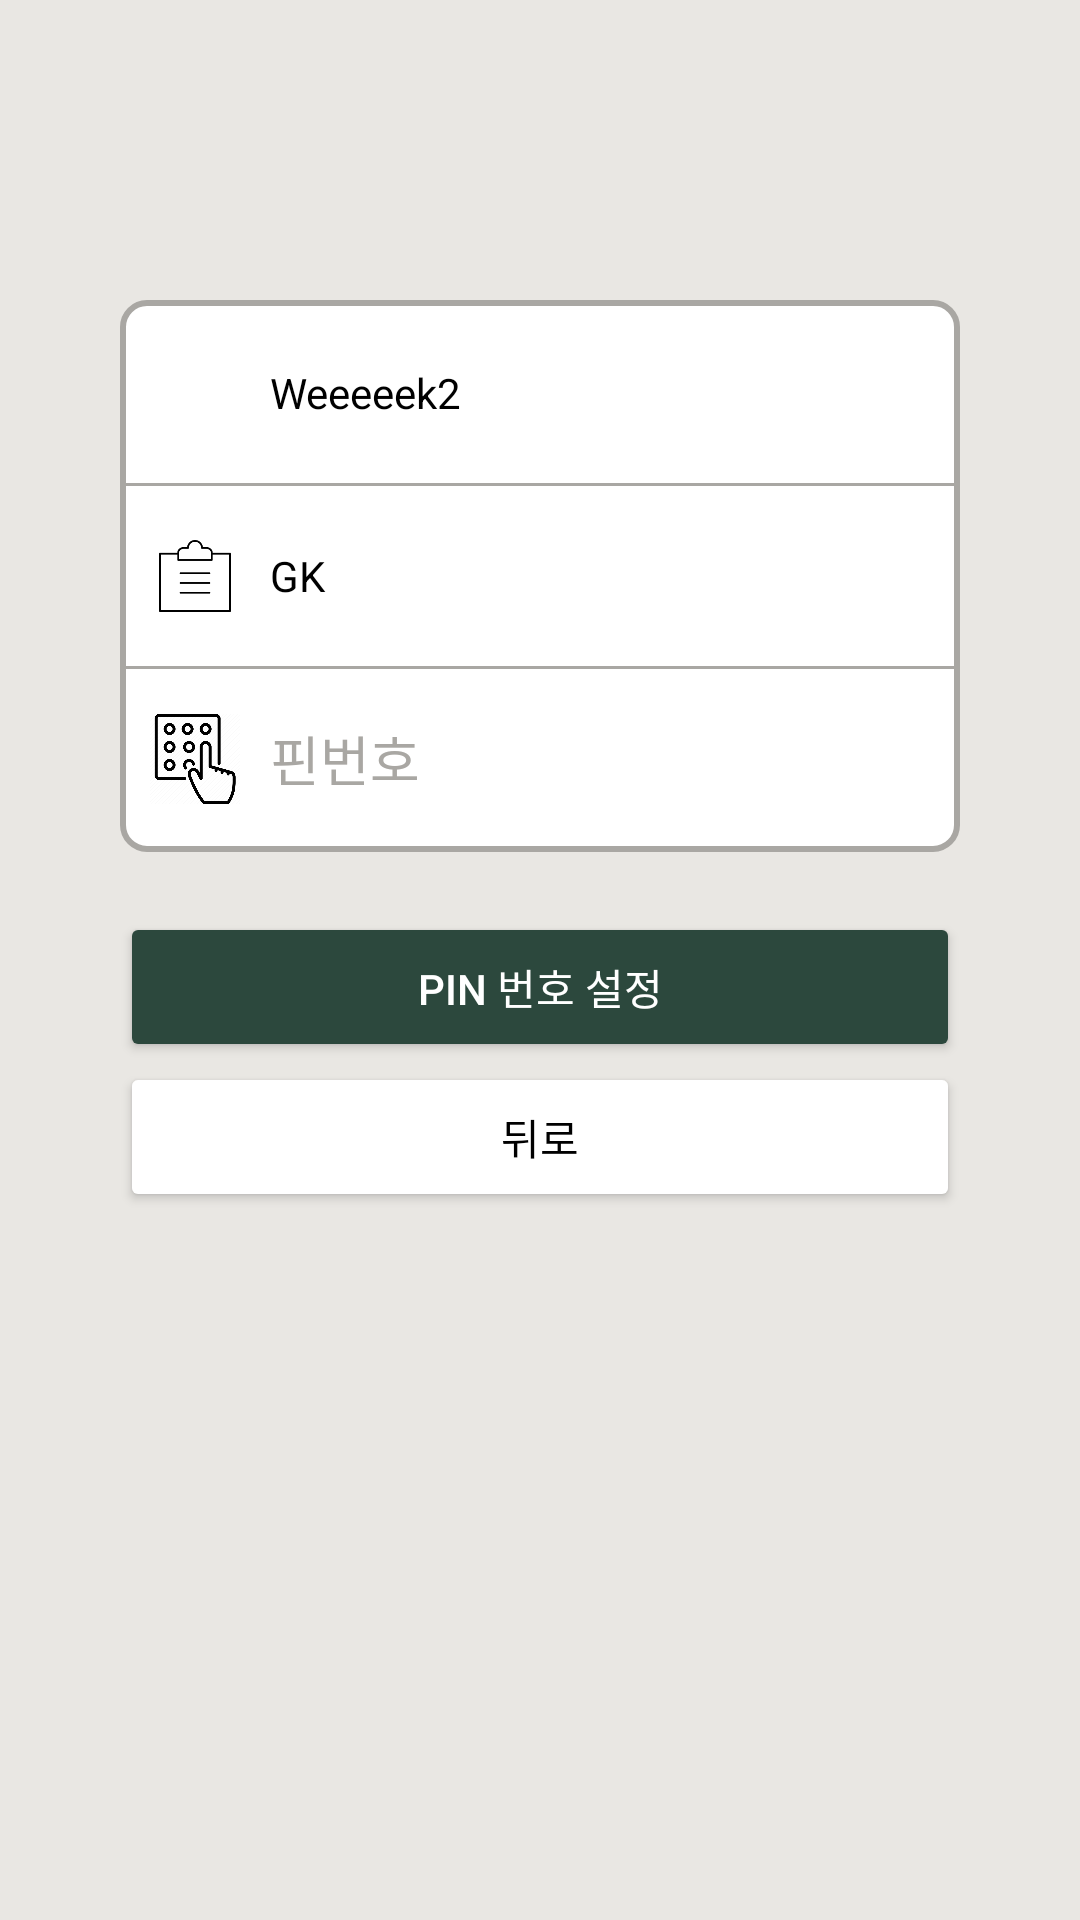

The Android layout XML behind this screen, and the referenced resources:
<!-- AndroidManifest.xml: application theme Theme.SkyPlanner -->
<!-- res/layout/activity_sign_up_face_book.xml -->
<?xml version="1.0" encoding="utf-8"?>
<androidx.constraintlayout.widget.ConstraintLayout xmlns:android="http://schemas.android.com/apk/res/android"
    xmlns:app="http://schemas.android.com/apk/res-auto"
    xmlns:tools="http://schemas.android.com/tools"
    android:id="@+id/main"
    android:layout_width="match_parent"
    android:layout_height="match_parent"
    tools:context=".SignUpFaceBookActivity"
    android:background="@color/light_gray"
    >


    <LinearLayout
        android:id="@+id/linearLayout1"
        android:layout_width="0dp"
        android:layout_height="wrap_content"

        app:layout_constraintStart_toStartOf="parent"
        app:layout_constraintEnd_toEndOf="parent"
        app:layout_constraintTop_toTopOf="parent"

        android:orientation="vertical"
        android:layout_marginHorizontal="40dp"
        android:layout_marginTop="100dp"
        android:background="@drawable/sign_up_box"

        >

        <LinearLayout
            android:layout_width="match_parent"
            android:layout_height="50dp"
            android:orientation="horizontal"
            android:gravity="center"
            android:layout_marginTop="6dp"
            >
            <ImageView
                android:layout_width="30dp"
                android:layout_height="30dp"
                android:layout_margin="10dp"
                android:src="@drawable/user_icon"
                />

            <TextView
                android:id="@+id/sign_up_id"
                android:layout_width="match_parent"
                android:layout_height="wrap_content"
                android:background="@null"
                android:text="Weeeeek2"
                android:textColor="@color/black"
                android:textColorHint="@color/dark_gray"
                android:inputType="text"

                />

        </LinearLayout>
        <View
            android:layout_width="match_parent"
            android:layout_height="1dp"
            android:layout_marginVertical="5dp"
            android:background="@color/dark_gray"
            app:layout_constraintStart_toStartOf="parent"
            app:layout_constraintEnd_toEndOf="parent"
            />
        <LinearLayout
            android:layout_width="match_parent"
            android:layout_height="50dp"
            android:orientation="horizontal"
            android:gravity="center"
            >
            <ImageView
                android:layout_width="30dp"
                android:layout_height="30dp"
                android:layout_margin="10dp"
                android:src="@drawable/info_icon"
                />
            <TextView
                android:id="@+id/sign_up_name"
                android:layout_width="match_parent"
                android:layout_height="wrap_content"
                android:inputType="text"
                android:text="GK"
                android:textColor="@color/black"
                android:textColorHint="@color/dark_gray"
                android:background="@null"
                />

        </LinearLayout>
        <View
            android:layout_width="match_parent"
            android:layout_height="1dp"
            android:layout_marginVertical="5dp"
            android:background="@color/dark_gray"
            app:layout_constraintStart_toStartOf="parent"
            app:layout_constraintEnd_toEndOf="parent"
            />
        <LinearLayout
            android:layout_width="match_parent"
            android:layout_height="50dp"
            android:orientation="horizontal"
            android:layout_marginBottom="6dp"
            android:gravity="center"
            >
            <ImageView
                android:layout_width="30dp"
                android:layout_height="30dp"
                android:layout_margin="10dp"
                android:src="@drawable/pin_logo"
                />
            <EditText
                android:id="@+id/sign_up_pin_number"
                android:layout_width="match_parent"
                android:layout_height="wrap_content"
                android:inputType="numberPassword"
                android:hint="핀번호"
                android:maxLength="6"
                android:textColorHint="@color/dark_gray"
                android:textColor="@color/black"
                android:background="@null"
                />

        </LinearLayout>


    </LinearLayout>

    <Button
        android:id="@+id/sign_up_btn"
        android:layout_width="0dp"
        android:layout_height="50dp"
        android:text="PIN 번호 설정"
        app:cornerRadius="8dp"
        app:backgroundTint="@color/dark_green"
        android:layout_marginHorizontal="40dp"
        android:textColor="@color/white"
        app:layout_constraintStart_toStartOf="parent"
        app:layout_constraintEnd_toEndOf="parent"
        android:layout_marginTop="20dp"
        app:layout_constraintTop_toBottomOf="@id/linearLayout1"
        />
    <Button
        android:id="@+id/back_btn"
        android:layout_width="0dp"
        android:layout_height="50dp"
        android:text="뒤로"
        app:cornerRadius="8dp"
        app:backgroundTint="@color/white"
        android:layout_marginHorizontal="40dp"
        android:textColor="@color/black"
        app:strokeColor="@color/dark_green"
        app:strokeWidth="2dp"
        app:layout_constraintStart_toStartOf="parent"
        app:layout_constraintEnd_toEndOf="parent"
        app:layout_constraintTop_toBottomOf="@id/sign_up_btn"
        />

</androidx.constraintlayout.widget.ConstraintLayout>
<!-- resources referenced by this layout -->
<resources>
  <color name="black">#FF000000</color>
  <color name="dark_gray">#A9A7A3</color>
  <color name="dark_green">#2C483D</color>
  <color name="light_gray">#E9E7E3</color>
  <color name="white">#FFFFFFFF</color>
  <!-- drawable info_icon: png bitmap (drawable, 1802 bytes) -->
  <!-- drawable pin_logo: webp bitmap (drawable, 14600 bytes) -->
  <!-- drawable sign_up_box (drawable) -->
  <?xml version="1.0" encoding="utf-8"?>
  <shape xmlns:android="http://schemas.android.com/apk/res/android">
      <solid android:color="@color/white" />
      <corners android:radius="8dp" />
      <stroke
          android:width="2dp"
          android:color="@color/dark_gray" />
  </shape>
  <style name="Theme.SkyPlanner" parent="Base.Theme.SkyPlanner" />
  <style name="Base.Theme.SkyPlanner" parent="Theme.Material3.DayNight.NoActionBar">
          
          <item name="colorPrimary">@color/dark_gray</item>
          <item name="android:statusBarColor">@color/dark_gray</item>
      </style>
</resources>
